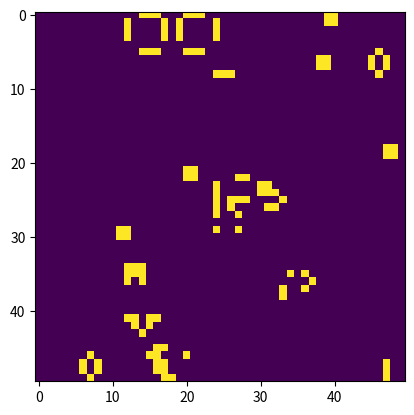

This chart was generated by the following Python code:
import numpy as np
import matplotlib.pyplot as plt
import matplotlib.animation as ani

'''
  1次元セルオートマトン
  きれいに表示されるR : R = np.array([0,1,0,0,1,0,0,0])
'''
def CA_1d(s=128, tmax=128):
#  np.random.seed(1)
  img = np.zeros((tmax, s))
  R = np.random.randint(0, 2, (8))  # rule
#  R = np.array([0,1,0,0,1,0,0,0])
  print( 'Rule:',R)
  img[0, :] = np.random.randint(0, 2, (s))

  t = 0
  while t < tmax-1:
    t += 1
    img0 = np.copy(img[t-1, :])
    i0 = img0[:s-2]
    i1 = img0[1:s-1]
    i2 = img0[2:s]
    img[t, 1:s-1] = R[(4*i0 + 2*i1 + i2).astype(np.uint8)]

  fig = plt.figure()
  plt.imshow(img)
  plt.show()

def calc_CA_id(s=128, tmax=128):
  img = np.zeros((tmax, s))
  R = np.random.randint(0, 2, (8))  # rule
  img[0, :] = np.random.randint(0, 2, (s))

  t = 0
  while t < tmax-1:
    t += 1
    img0 = np.copy(img[t-1, :])
    i0 = img0[:s-2]
    i1 = img0[1:s-1]
    i2 = img0[2:s]
    img[t, 1:s-1] = R[(4*i0 + 2*i1 + i2).astype(np.uint8)]
  return img

# import matplotlib.animationを使わないとうまくいかない??
def movie_CA1d():
  N = 100
  fig, ax = plt.subplots()
  def update(i):
    img = calc_CA_id()
    plt.clf()
    plt.imshow(img)
  hoge = ani.FuncAnimation(fig, update, np.arange(1,  N), interval=50)  # 代入しないと消される
  plt.show()

def CA_2d(N=50, phase=300):
  INIT_THRESHOLD = 80
  img = np.random.randint(0, 100, (N,N))
  img = np.where(img<INIT_THRESHOLD, 0, img)
  img = np.where(0<img, 1, img)
  p = 0
  w = plt.imshow(img)
  while p < phase:
    p += 1
    img1 = np.zeros_like(img)
    img8 = get_arround8(img)
    img1 = np.where(np.sum(img8, axis=2) == 3, 1, img1)
    img1 = np.where(np.sum(img8, axis=2) == 2, img, img1)
    img = img1

    # 描画
    # animationを使わない.メモリ消費は大きいはず
    w.set_data(img)
    plt.pause(0.01)  
  plt.show()    


def get_arround8(src):
  h, w = src.shape
  dst = np.zeros((h+2, w+2, 8))
  dst[1:h+1,  :w  , 0] = src
  dst[2:h+2,  :w  , 1] = src
  dst[2:h+2, 1:w+1, 2] = src
  dst[2:h+2, 2:w+2, 3] = src
  dst[1:h+1, 2:w+2, 4] = src
  dst[ :h  , 2:w+2, 5] = src
  dst[ :h  , 1:w+1, 6] = src
  dst[ :h  ,  :w  , 7] = src
  return dst[1:h+1, 1:w+1]

if __name__ == '__main__':
#  CA_1d()
#  movie_CA1d()
  CA_2d()



